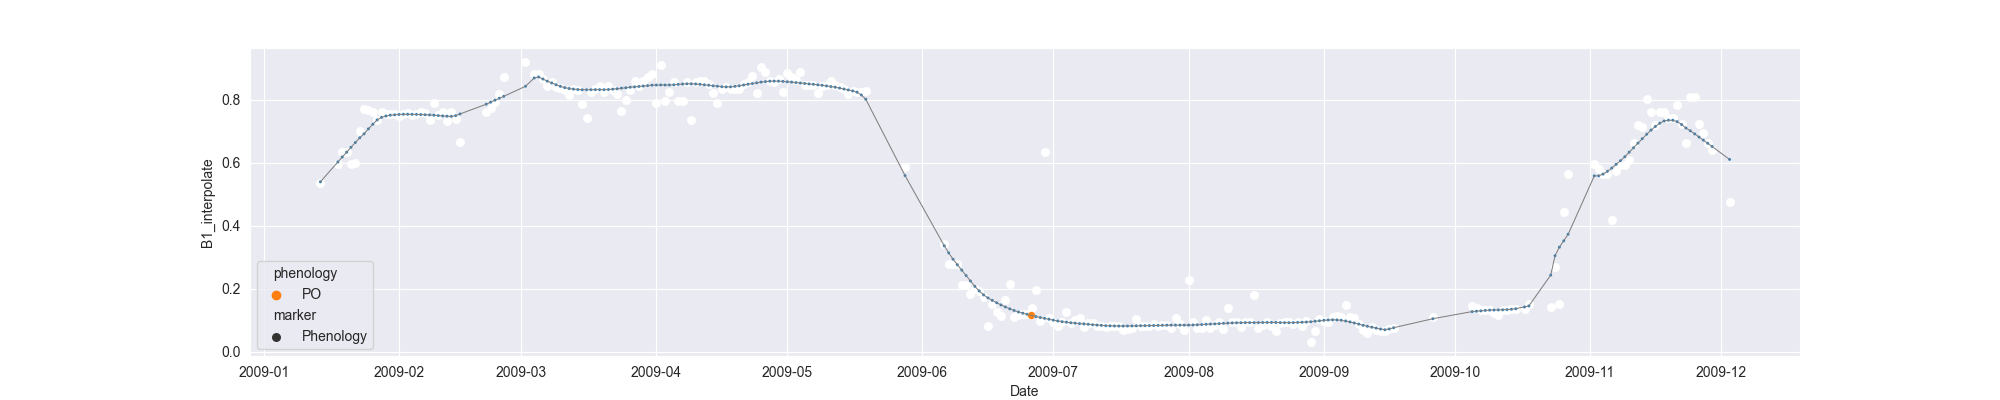

The file beside this chart, header and first rows:
system:time_start, B1, B1_interpolate, B1_phenology
2009-01-14, 0.5366, 0.5366, 
2009-01-15, , , 
2009-01-16, , , 
2009-01-17, , , 
2009-01-18, , 0.5945, 
2009-01-19, , 0.6325, 
2009-01-20, , 0.6325, 
2009-01-21, 0.5945, 0.5945, 
2009-01-22, 0.5978, 0.5978, 
2009-01-23, 0.7, 0.7, 
2009-01-24, 0.7718, 0.7718, 
2009-01-25, , 0.7659, 
2009-01-26, 0.7601, 0.7601, 
2009-01-27, , 0.7349, 
2009-01-28, , 0.7601, 
2009-01-29, , 0.7547, 
2009-01-30, , 0.7547, 
2009-01-31, , 0.7549, 
2009-02-01, 0.7493, 0.7493, 
2009-02-02, 0.7532, 0.7532, 
2009-02-03, 0.7573, 0.7573, 
2009-02-04, , 0.7517, 
2009-02-05, , 0.7532, 
2009-02-06, , 0.7608, 
2009-02-07, , 0.7573, 
2009-02-08, 0.7366, 0.7366, 
2009-02-09, 0.7885, 0.7885, 
2009-02-10, , 0.7526, 
2009-02-11, , 0.7607, 
2009-02-12, 0.7325, 0.7325, 
2009-02-13, 0.7607, 0.7607, 
2009-02-14, 0.7379, 0.7379, 
2009-02-15, 0.6672, 0.6672, 
2009-02-16, , , 
2009-02-17, , , 
2009-02-18, , , 
2009-02-19, , , 
2009-02-20, , , 
2009-02-21, , 0.7607, 
2009-02-22, , 0.775, 
2009-02-23, , 0.7936, 
2009-02-24, , 0.8198, 
2009-02-25, , 0.8737, 
2009-02-26, , , 
2009-02-27, , , 
2009-02-28, , , 
2009-03-01, , , 
2009-03-02, 0.9199, 0.9199, 
2009-03-03, , , 
2009-03-04, , 0.8815, 
2009-03-05, , 0.8815, 
2009-03-06, , 0.8659, 
2009-03-07, 0.8432, 0.8432, 
2009-03-08, , 0.855, 
2009-03-09, , 0.8403, 
2009-03-10, , 0.8374, 
2009-03-11, , 0.8316, 
2009-03-12, , 0.8144, 
2009-03-13, , 0.833, 
2009-03-14, 0.8316, 0.8316, 
... 264 more rows
